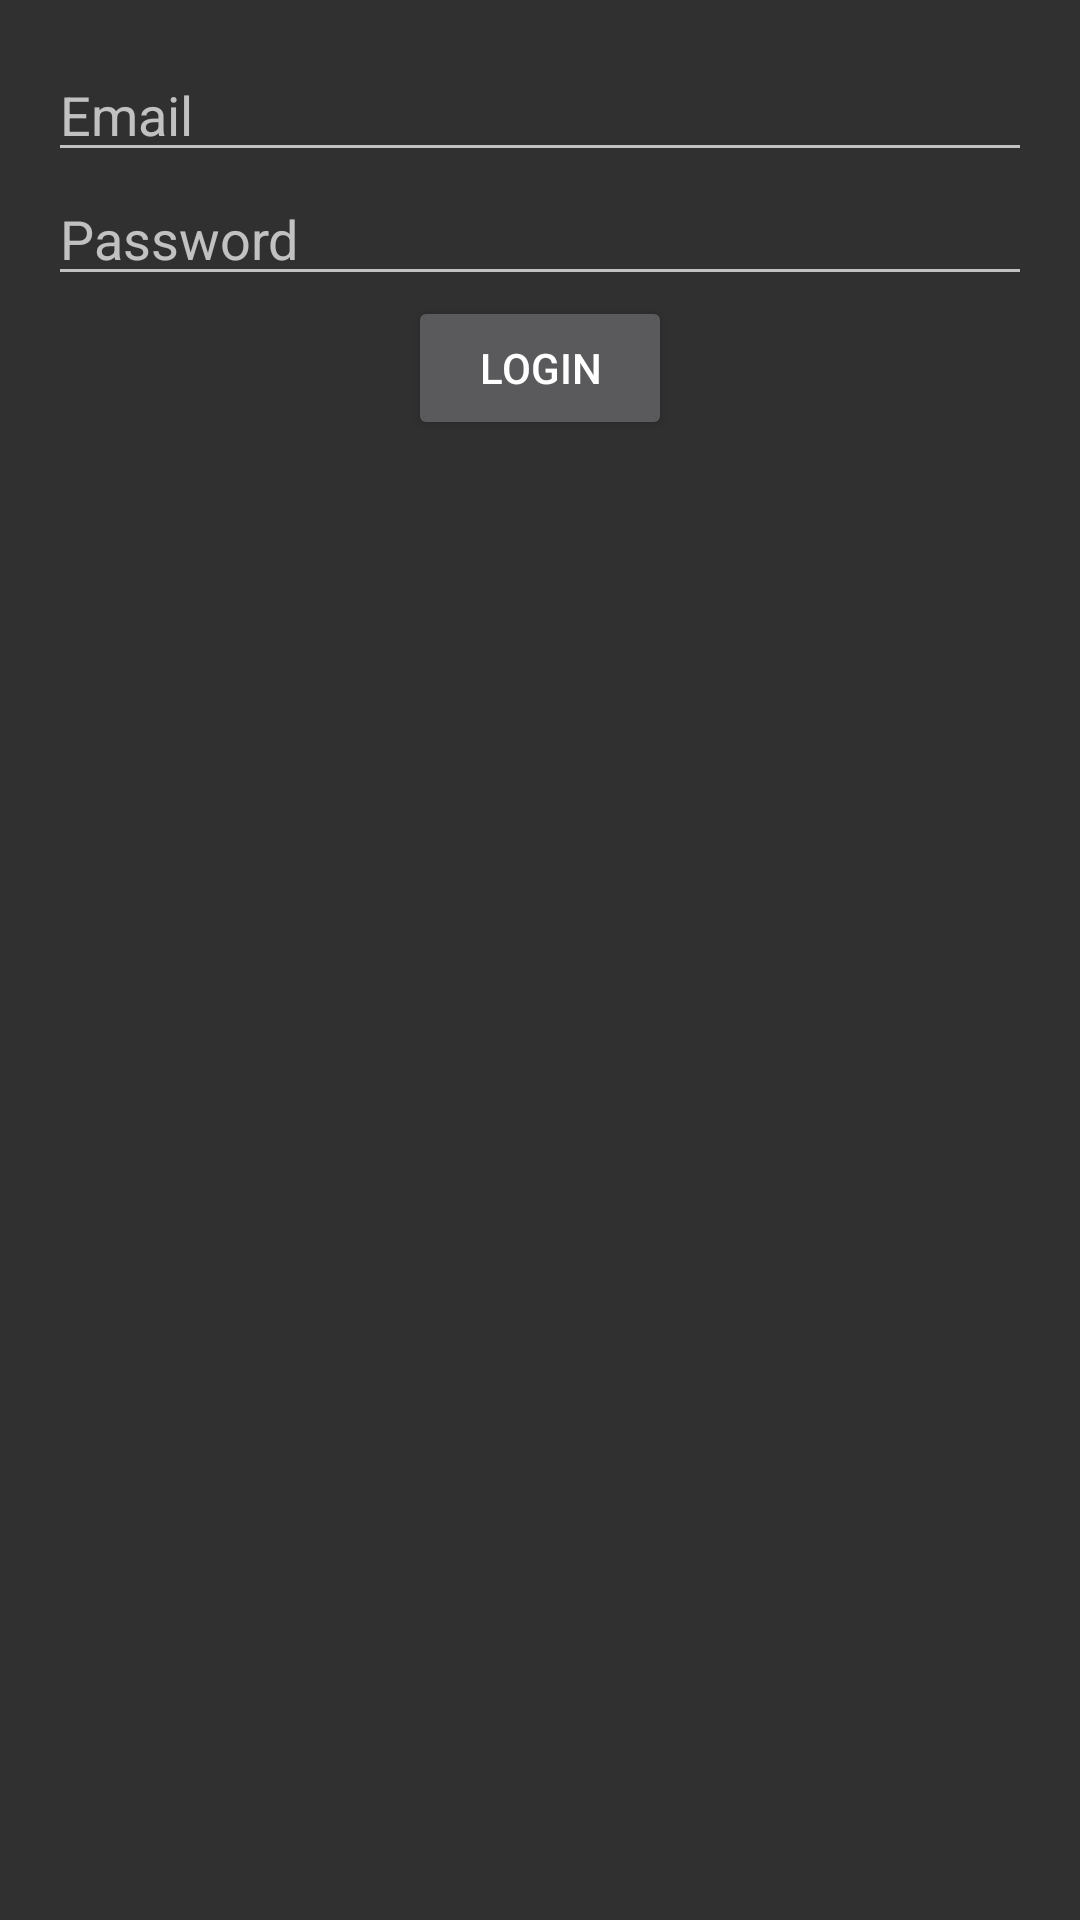

Layout XML and referenced resources for this Android screen:
<!-- AndroidManifest.xml: activity theme Theme.AppCompat -->
<!-- res/layout/activity_login.xml -->
<?xml version="1.0" encoding="utf-8"?>
<androidx.constraintlayout.widget.ConstraintLayout xmlns:android="http://schemas.android.com/apk/res/android"
    xmlns:tools="http://schemas.android.com/tools"
    android:layout_width="match_parent"
    android:layout_height="match_parent"
    tools:context=".LoginActivity">
    
    <LinearLayout
        android:layout_width="match_parent"
        android:layout_height="match_parent"
        android:orientation="vertical"
        android:padding="16dp"
        android:gravity="center_horizontal">

        <EditText
            android:id="@+id/email"
            android:layout_width="match_parent"
            android:layout_height="wrap_content"
            android:hint="@string/email"
            android:inputType="textEmailAddress"
            android:autofillHints="" />

        <EditText
            android:id="@+id/password"
            android:layout_width="match_parent"
            android:layout_height="wrap_content"
            android:hint="@string/password"
            android:inputType="textPassword"
            android:autofillHints="" />

        <Button
            android:id="@+id/login_button"
            android:layout_width="wrap_content"
            android:layout_height="wrap_content"
            android:text="@string/login" />

        <TextView
            android:id="@+id/login_error"
            android:layout_width="wrap_content"
            android:layout_height="wrap_content"
            android:visibility="gone"
            android:textColor="#FF0000"/>
    </LinearLayout>


</androidx.constraintlayout.widget.ConstraintLayout>
<!-- resources referenced by this layout -->
<resources>
  <string name="email">Email</string>
  <string name="login">Login</string>
  <string name="password">Password</string>
</resources>
